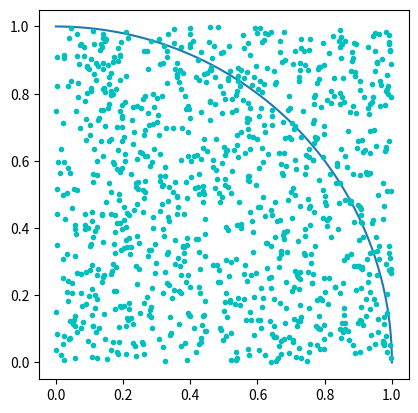

Write the Python code that produced this figure. (Note: this script raises an exception after producing the figure.)
import numpy as np
import math
import random
import matplotlib.pyplot as plt


square_size = 1
points_inside_circle = 0
points_inside_square = 0
sample_size = 1000
arc = np.linspace(0, np.pi/2, 100)


def generate_points(size):
    x = random.random()*size
    y = random.random()*size
    return (x, y)


def is_in_circle(point, size):
    return math.sqrt(point[0]**2 + point[1]**2) <= size


def compute_pi(points_inside_circle, points_inside_square):
    return 4 * (points_inside_circle / points_inside_square)


plt.axes().set_aspect('equal')
plt.plot(1*np.cos(arc), 1*np.sin(arc))

for i in range(sample_size):
    point = generate_points(square_size)
    plt.plot(point[0], point[1], 'c.')
    points_inside_square += 1
    if is_in_circle(point, square_size):
        points_inside_circle += 1

print("Approximate value of pi is {}".format(calculate_pi(points_inside_circle, points_inside_square)))
